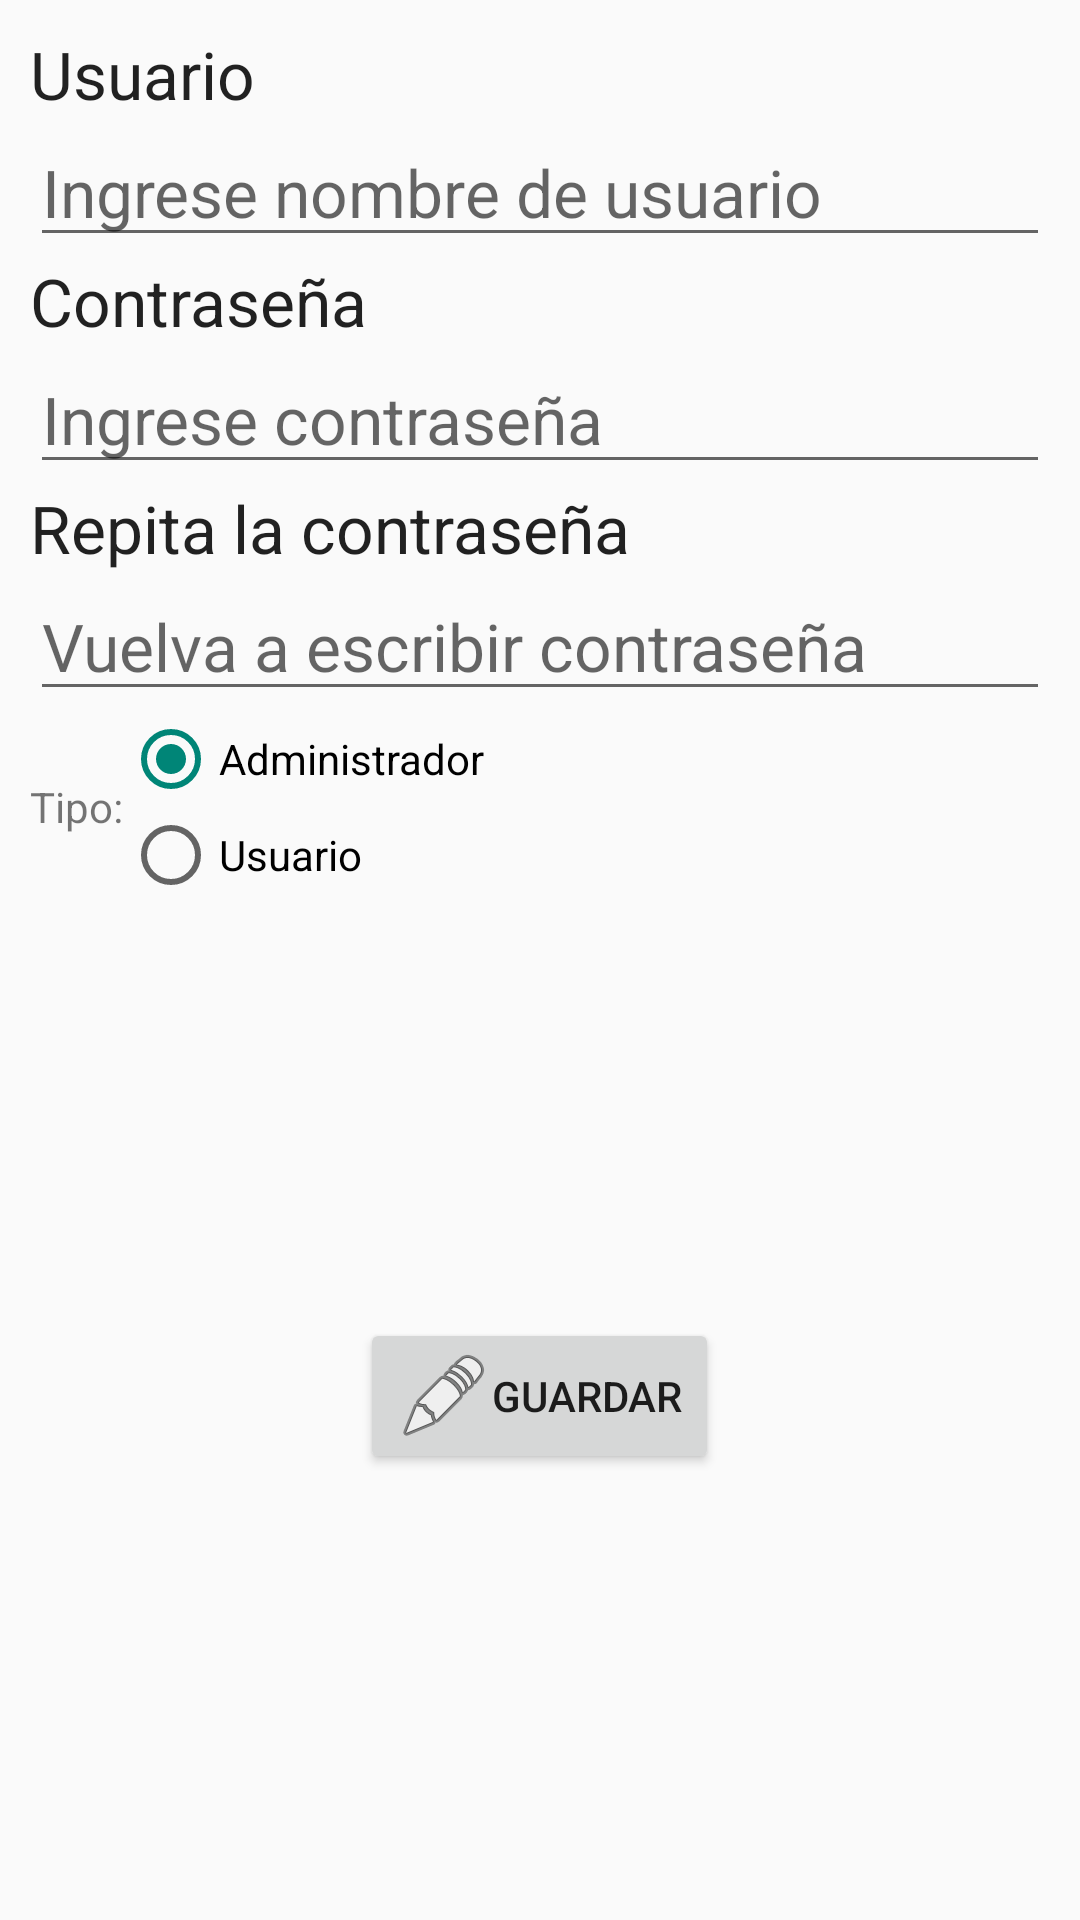

Reconstruct the res/layout file that produces this screen, plus the resources it refers to.
<!-- AndroidManifest.xml: activity theme Theme.AppCompat.DayNight.DarkActionBar -->
<!-- res/layout/activity_editar.xml -->
<?xml version="1.0" encoding="utf-8"?>
<LinearLayout xmlns:android="http://schemas.android.com/apk/res/android"
    xmlns:app="http://schemas.android.com/apk/res-auto"
    xmlns:tools="http://schemas.android.com/tools"
    android:layout_width="match_parent"
    android:layout_height="match_parent"
    android:orientation="vertical"
    android:padding="10dp"
    tools:context=".EditarActivity">

    <TextView
        android:id="@+id/tvNombre"
        android:layout_width="wrap_content"
        android:layout_height="wrap_content"
        android:text="@string/text_nombre"
        android:textAppearance="@style/TextAppearance.AppCompat.Large" />

    <EditText
        android:id="@+id/edNombre"
        android:layout_width="match_parent"
        android:layout_height="wrap_content"
        android:hint="@string/edit_nombre"
        android:textAppearance="@style/TextAppearance.AppCompat.Large" />

    <TextView
        android:id="@+id/tvPass"
        android:layout_width="wrap_content"
        android:layout_height="wrap_content"
        android:text="@string/text_pass"
        android:textAppearance="@style/TextAppearance.AppCompat.Large" />

    <EditText
        android:id="@+id/edPass"
        android:layout_width="match_parent"
        android:layout_height="wrap_content"
        android:hint="@string/edit_pass"
        android:inputType="textPassword"
        android:textAppearance="@style/TextAppearance.AppCompat.Large" />

    <TextView
        android:id="@+id/tvPassDos"
        android:layout_width="wrap_content"
        android:layout_height="wrap_content"
        android:text="@string/text_passDos"
        android:textAppearance="@style/TextAppearance.AppCompat.Large" />

    <EditText
        android:id="@+id/edPassDos"
        android:layout_width="match_parent"
        android:layout_height="wrap_content"
        android:hint="@string/edit_passDos"
        android:inputType="textPassword"
        android:textAppearance="@style/TextAppearance.AppCompat.Large" />

    <LinearLayout
        android:layout_width="match_parent"
        android:layout_height="wrap_content"
        android:orientation="horizontal">

        <TextView
            android:id="@+id/tvTipo"
            android:layout_width="wrap_content"
            android:layout_height="match_parent"
            android:gravity="center"
            android:text="@string/text_tipo" />

        <RadioGroup
            android:id="@+id/rgTipo"
            android:layout_width="wrap_content"
            android:layout_height="wrap_content">

            <RadioButton
                android:id="@+id/rbAdmin"
                android:layout_width="wrap_content"
                android:layout_height="wrap_content"
                android:checked="true"
                android:text="@string/text_tipoAd" />

            <RadioButton
                android:id="@+id/rbUsuario"
                android:layout_width="wrap_content"
                android:layout_height="wrap_content"
                android:text="@string/text_tipoUs" />

        </RadioGroup>

    </LinearLayout>

    <FrameLayout
        android:layout_width="match_parent"
        android:layout_height="match_parent">

        <Button
            android:id="@+id/btnGuardar"
            android:layout_width="wrap_content"
            android:layout_height="wrap_content"
            android:layout_gravity="center"
            android:drawableLeft="@android:drawable/ic_menu_edit"
            android:text="@string/text_btn" />
    </FrameLayout>


</LinearLayout>
<!-- resources referenced by this layout -->
<resources>
  <string name="edit_nombre">Ingrese nombre de usuario</string>
  <string name="edit_pass">Ingrese contraseña</string>
  <string name="edit_passDos">Vuelva a escribir contraseña</string>
  <string name="text_btn">GUARDAR</string>
  <string name="text_nombre">Usuario</string>
  <string name="text_pass">Contraseña</string>
  <string name="text_passDos">Repita la contraseña</string>
  <string name="text_tipo">Tipo:</string>
  <string name="text_tipoAd">Administrador</string>
  <string name="text_tipoUs">Usuario</string>
</resources>
